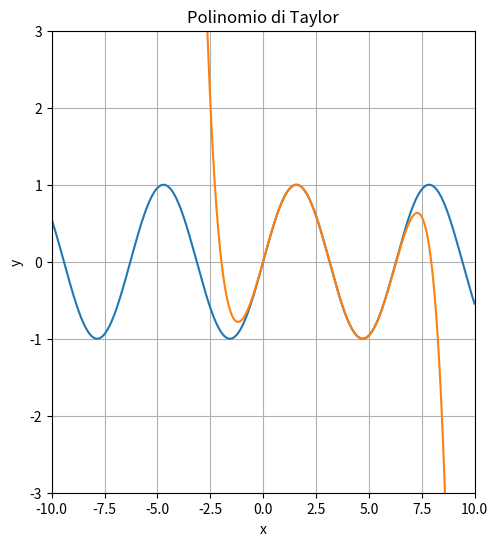

Here is the Python script that generated this plot:
##CODE written by Ferrulli Massimiliano


from mpl_toolkits.mplot3d import Axes3D
import matplotlib.pyplot as plt
import numpy as np
from sympy import *
from scipy.special import factorial


fig = plt.figure(figsize=(12,6))
ax1 = fig.add_subplot(121)



x, y = symbols('x y')
y = sin(x)
x0 = 3
n = 10
total_sum = 0
i = 1000
x_vals = np.linspace(-10, 10, i)
y_or = np.sin(x_vals)
for i in range(n + 1):
    derivative = diff(y, x, i)
    value_at_x0 = derivative.subs(x, x0)
    result = value_at_x0 * (x - x0)**i * factorial(i, exact=True)**(-1)
    total_sum += result

    print("Total Sum:", total_sum)


# Convert the symbolic expression to a numeric function
total_sum_numeric = lambdify(x, total_sum)

# Evaluate the numeric function using the x values
y_vals = total_sum_numeric(x_vals)

# Plot the total sum function

plt.plot(x_vals, y_or)
plt.plot(x_vals, y_vals)
plt.xlabel('x')
plt.ylabel('y')
plt.title('Polinomio di Taylor')
plt.grid(True)

plt.xlim(x0 - 13, x0 + 7)

plt.ylim(-3, 3)

plt.show()
